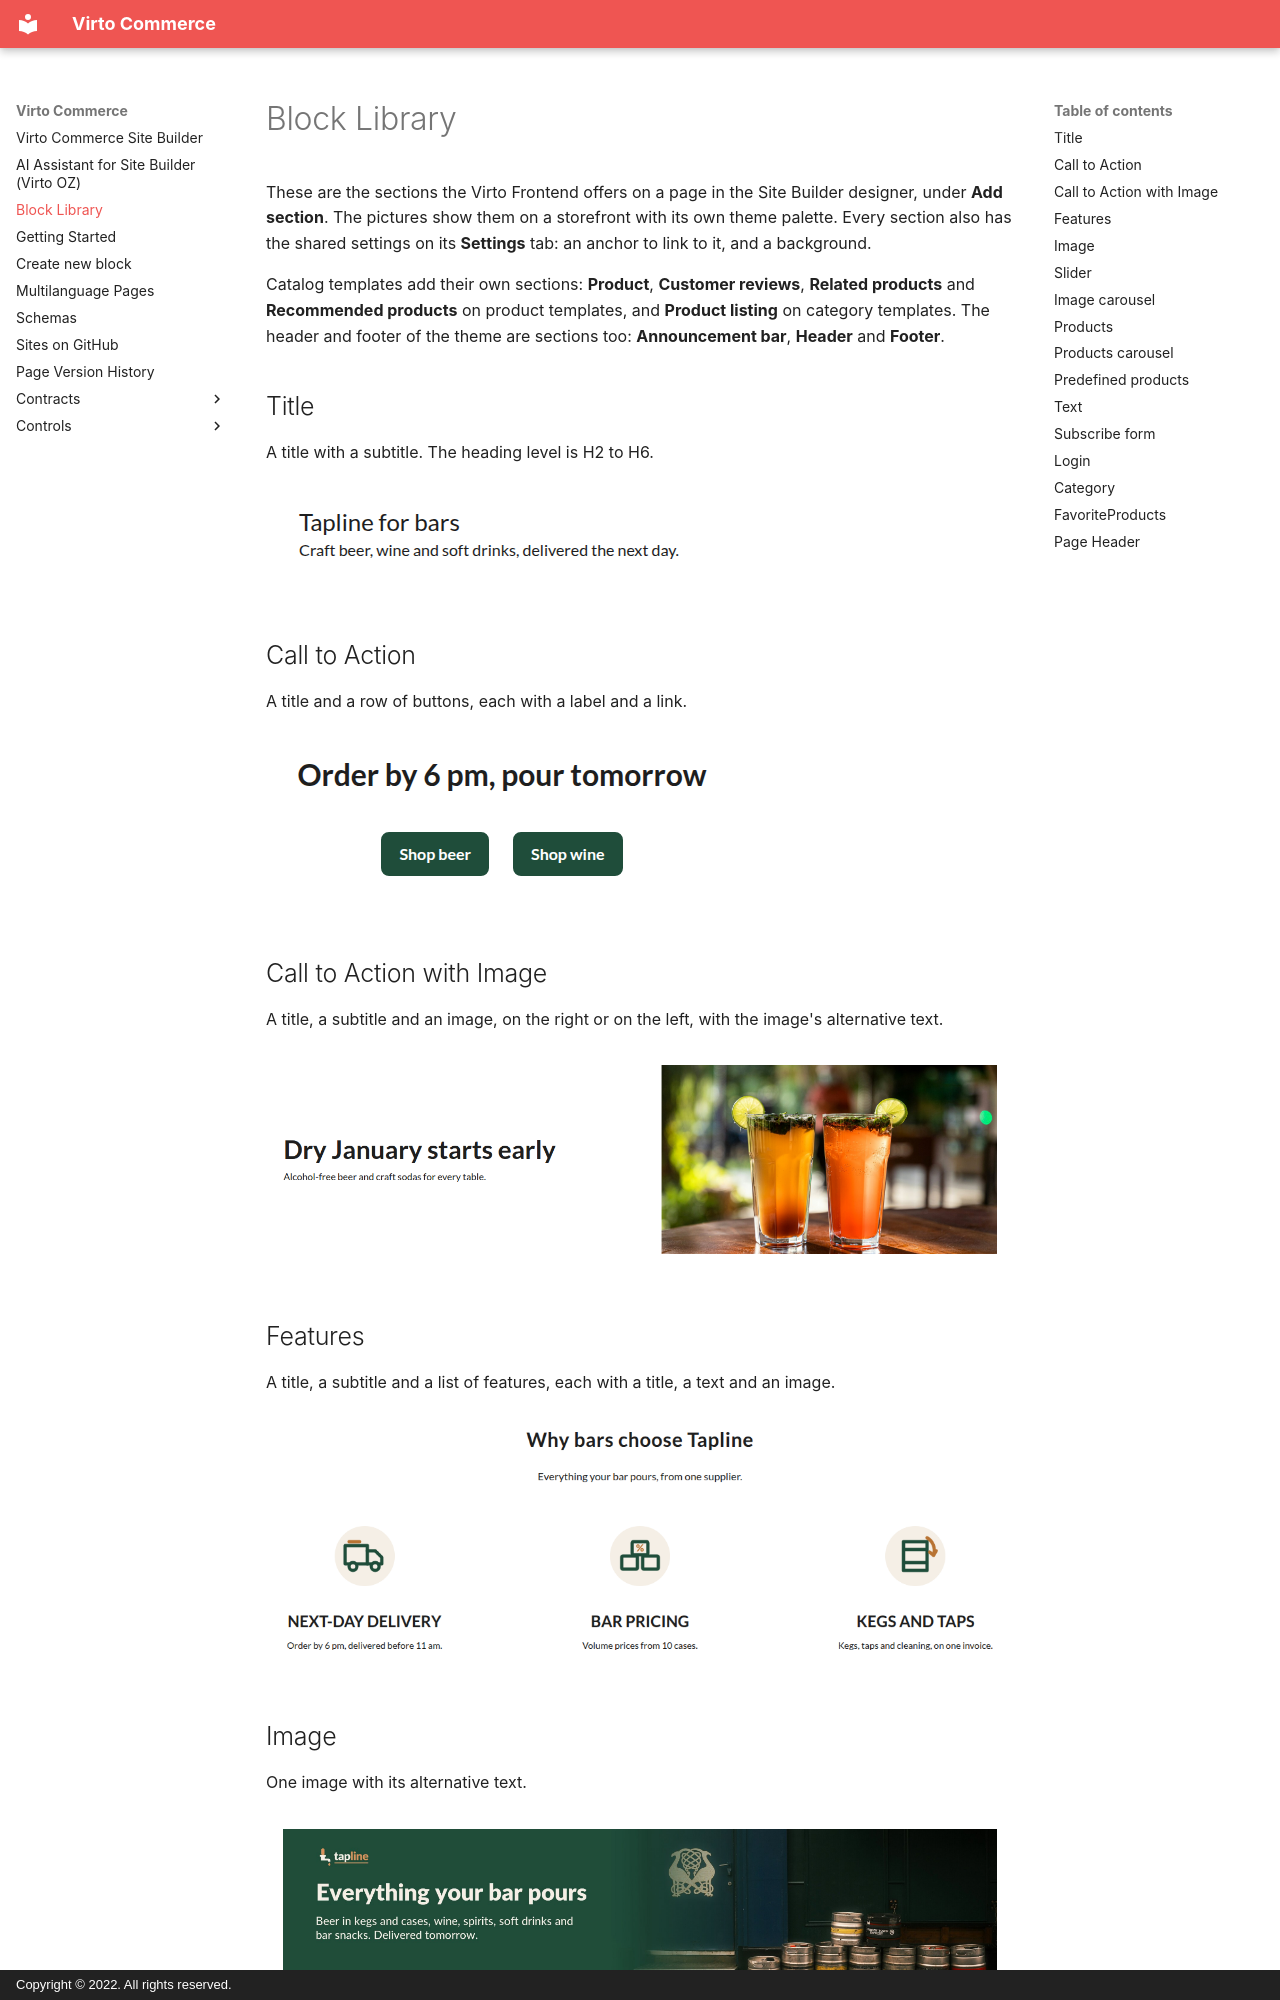

repository: VirtoCommerce/vc-module-site-builder · page: block-library/index.html · generator: mkdocs · copyright: Copyright © 2022. All rights reserved.

# Block Library

These are the sections the Virto Frontend offers on a page in the Site Builder designer, under **Add section**. The pictures show them on a storefront with its own theme palette. Every section also has the shared settings on its **Settings** tab: an anchor to link to it, and a background.

Catalog templates add their own sections: **Product**, **Customer reviews**, **Related products** and **Recommended products** on product templates, and **Product listing** on category templates. The header and footer of the theme are sections too: **Announcement bar**, **Header** and **Footer**.

## Title

A title with a subtitle. The heading level is H2 to H6.

![Title](media/blocks/title.png)

## Call to Action

A title and a row of buttons, each with a label and a link.

![Call to Action](media/blocks/call-to-action.png)
